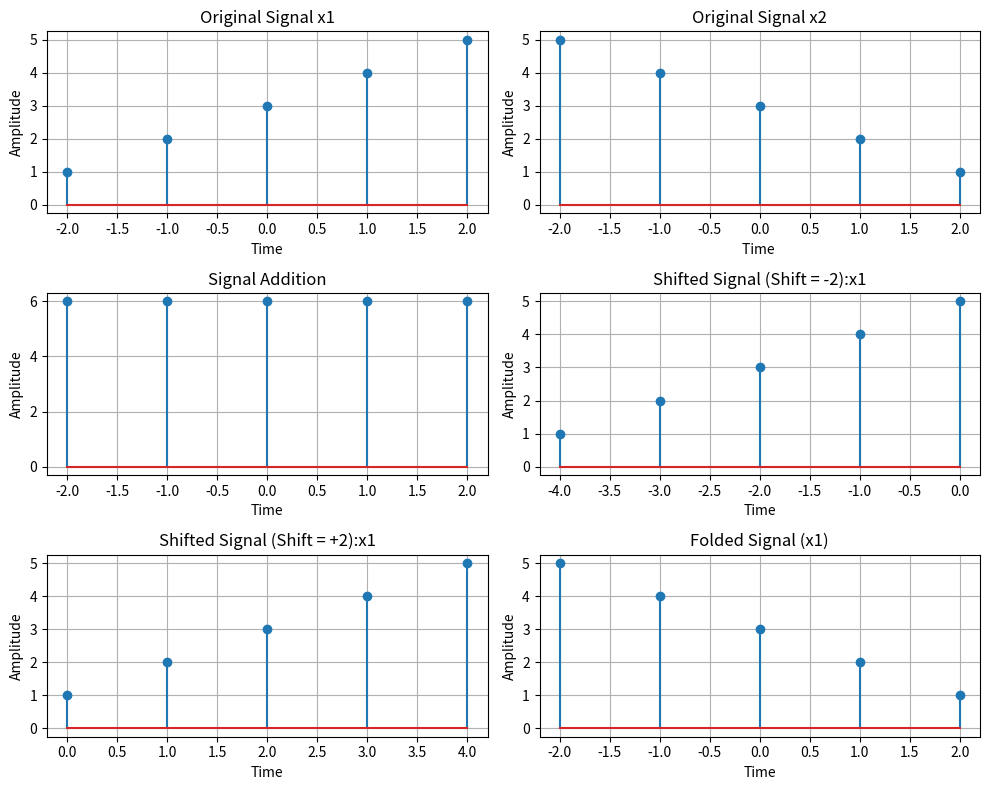

This figure's Python source:
import numpy as np
import matplotlib.pyplot as plt
def signal_addition(x1, x2):
 return x1 + x2
def signal_multiplication(x1, x2):
 return x1 * x2
def signal_scaling(x, alpha):
 return alpha * x
def signal_shifting(n, shift):
 return n + shift
def signal_folding(x):
 return np.flip(x)
n = np.array([-2, -1, 0, 1, 2])
x1 = np.array([1, 2, 3, 4, 5])
x2 = np.array([5, 4, 3, 2, 1])
added_signal = signal_addition(x1, x2)
multiplied_signal = signal_multiplication(x1, x2)
# scaled_signal = signal_scaling(x1, 2)
shifted_signal1 = signal_shifting(n, -2)
shifted_signal2 = signal_shifting(n, 2)
folded_signal = signal_folding(x1)
plt.figure(figsize=(10, 8))
plt.subplot(3, 2, 1)
plt.stem(n, x1)
plt.xlabel("Time")
plt.ylabel("Amplitude")
plt.title("Original Signal x1")
plt.grid()
plt.subplot(3, 2, 2)
plt.stem(n, x2)
plt.xlabel("Time ")
plt.ylabel("Amplitude")
plt.title("Original Signal x2")
plt.grid()
plt.subplot(3, 2, 3)
plt.stem(n, added_signal)
plt.xlabel("Time")
plt.ylabel("Amplitude")
plt.title("Signal Addition")
plt.grid()


plt.subplot(3, 2, 4)
plt.stem(shifted_signal1, x1)
plt.xlabel("Time")
plt.ylabel("Amplitude")
plt.title("Shifted Signal (Shift = -2):x1")
plt.grid()
plt.subplot(3, 2, 5)
plt.stem(shifted_signal2, x1)
plt.xlabel("Time")
plt.ylabel("Amplitude")
plt.title("Shifted Signal (Shift = +2):x1")
plt.grid()
plt.subplot(3, 2, 6)
plt.stem(n, folded_signal)
plt.xlabel("Time")
plt.ylabel("Amplitude")
plt.title("Folded Signal (x1)")
plt.grid()
plt.tight_layout()
plt.show()